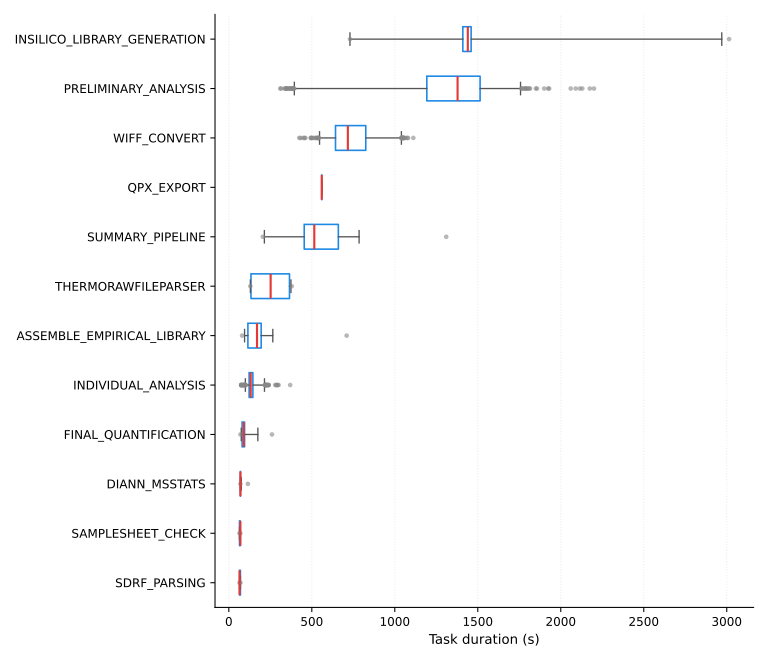

The data file committed next to this chart (first rows):
step	n	p05_seconds	p25_seconds	p50_seconds	p75_seconds	p95_seconds	min_seconds	max_seconds
INSILICO_LIBRARY_GENERATION	21	729.9	1410	1440	1460	2970	729.9	3014
PRELIMINARY_ANALYSIS	420	394.7	1193	1378	1514	1758	309.9	2200
WIFF_CONVERT	330	543.8	642.9	717.2	825.2	1040	424.5	1112
QPX_EXPORT	1	559.9	559.9	559.9	559.9	559.9	559.9	559.9
SUMMARY_PIPELINE	21	214.2	454.3	514.9	659.9	784.9	204.9	1310
THERMORAWFILEPARSER	12	129.8	133.6	252	365.6	376.5	129.8	379.2
ASSEMBLE_EMPIRICAL_LIBRARY	21	94.91	114.9	169.9	195	264.9	79.93	709.9
INDIVIDUAL_ANALYSIS	420	99.75	122.4	132	145	215.1	74.81	369.6
FINAL_QUANTIFICATION	21	74.92	79.94	89.94	94.96	174.9	69.86	259.9
DIANN_MSSTATS	21	69.84	69.9	69.93	69.94	74.93	69.8	114.9
SAMPLESHEET_CHECK	21	64.34	64.41	69.35	69.39	69.44	64.33	69.45
SDRF_PARSING	21	64.88	64.91	64.93	69.9	69.93	64.59	69.93
